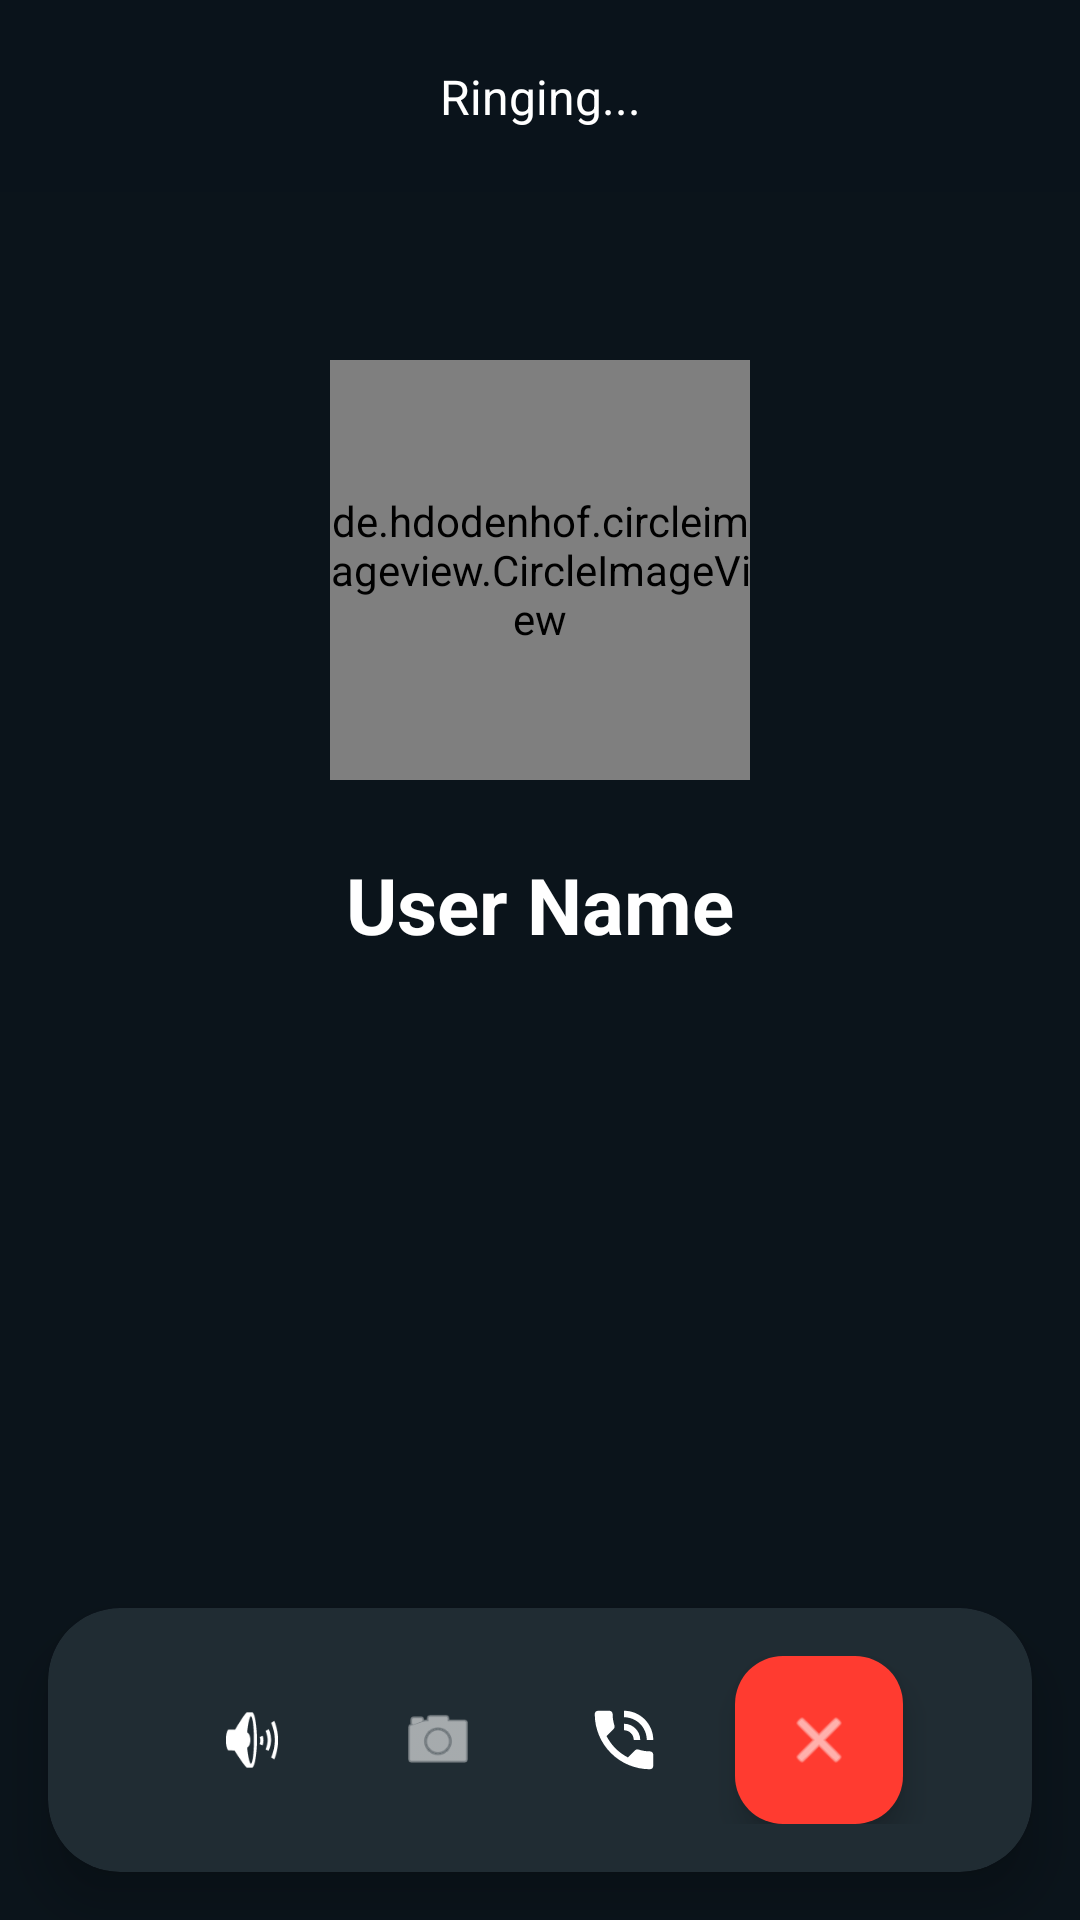

Produce the Android XML layout that renders to this screen, including the resource entries it uses.
<!-- AndroidManifest.xml: application theme Theme.WeTalk -->
<!-- res/layout/activity_call.xml -->
<?xml version="1.0" encoding="utf-8"?>

<androidx.constraintlayout.widget.ConstraintLayout xmlns:android="http://schemas.android.com/apk/res/android"
    xmlns:app="http://schemas.android.com/apk/res-auto"
    xmlns:tools="http://schemas.android.com/tools"
    android:layout_width="match_parent"
    android:layout_height="match_parent"
    android:background="#0B141B"
    tools:context=".Calls.CallActivity">

    
    <FrameLayout
        android:id="@+id/remote_video_view_container"
        android:layout_width="match_parent"
        android:layout_height="match_parent"
        android:visibility="gone" />

    
    <androidx.constraintlayout.widget.ConstraintLayout
        android:id="@+id/audioCallUI"
        android:layout_width="match_parent"
        android:layout_height="match_parent"
        android:visibility="visible">

        <de.hdodenhof.circleimageview.CircleImageView
            android:id="@+id/ivCallerAvatar"
            android:layout_width="140dp"
            android:layout_height="140dp"
            android:layout_marginTop="120dp"
            android:src="@drawable/avatar"
            app:civ_border_color="#202C33"
            app:civ_border_width="4dp"
            app:layout_constraintEnd_toEndOf="parent"
            app:layout_constraintStart_toStartOf="parent"
            app:layout_constraintTop_toTopOf="parent" />

        <TextView
            android:id="@+id/tvCallParticipantName"
            android:layout_width="wrap_content"
            android:layout_height="wrap_content"
            android:layout_marginTop="24dp"
            android:text="User Name"
            android:textColor="@color/white"
            android:textSize="26sp"
            android:textStyle="bold"
            app:layout_constraintEnd_toEndOf="parent"
            app:layout_constraintStart_toStartOf="parent"
            app:layout_constraintTop_toBottomOf="@+id/ivCallerAvatar" />

    </androidx.constraintlayout.widget.ConstraintLayout>

    
    <androidx.constraintlayout.widget.ConstraintLayout
        android:id="@+id/topBar"
        android:layout_width="match_parent"
        android:layout_height="wrap_content"
        android:background="#880B141B"
        android:padding="16dp"
        app:layout_constraintTop_toTopOf="parent">

        <ImageView
            android:id="@+id/btnBackFromCall"
            android:layout_width="32dp"
            android:layout_height="32dp"
            android:src="@drawable/backarrow"
            app:layout_constraintBottom_toBottomOf="parent"
            app:layout_constraintStart_toStartOf="parent"
            app:layout_constraintTop_toTopOf="parent"
            app:tint="@color/white" />

        <LinearLayout
            android:layout_width="wrap_content"
            android:layout_height="wrap_content"
            android:gravity="center"
            android:orientation="vertical"
            app:layout_constraintBottom_toBottomOf="parent"
            app:layout_constraintEnd_toEndOf="parent"
            app:layout_constraintStart_toStartOf="parent"
            app:layout_constraintTop_toTopOf="parent">

            <TextView
                android:id="@+id/tvCallStatus"
                android:layout_width="wrap_content"
                android:layout_height="wrap_content"
                android:text="Ringing..."
                android:textColor="@color/white"
                android:textSize="16sp" />

            <TextView
                android:id="@+id/tvCallTimer"
                android:layout_width="wrap_content"
                android:layout_height="wrap_content"
                android:text="00:00"
                android:textColor="#8696A0"
                android:textSize="14sp"
                android:visibility="gone" />
        </LinearLayout>

        <ImageView
            android:layout_width="24dp"
            android:layout_height="24dp"
            android:src="@drawable/aboutusicon"
            app:layout_constraintBottom_toBottomOf="parent"
            app:layout_constraintEnd_toEndOf="parent"
            app:layout_constraintTop_toTopOf="parent"
            app:tint="#8696A0" />

    </androidx.constraintlayout.widget.ConstraintLayout>

    
    <androidx.cardview.widget.CardView
        android:id="@+id/local_video_view_card"
        android:layout_width="100dp"
        android:layout_height="140dp"
        android:layout_marginTop="80dp"
        android:layout_marginEnd="16dp"
        android:visibility="gone"
        app:cardBackgroundColor="#202C33"
        app:cardCornerRadius="12dp"
        app:cardElevation="8dp"
        app:layout_constraintEnd_toEndOf="parent"
        app:layout_constraintTop_toTopOf="parent">

        <FrameLayout
            android:id="@+id/local_video_view_container"
            android:layout_width="match_parent"
            android:layout_height="match_parent" />
    </androidx.cardview.widget.CardView>

    
    <androidx.cardview.widget.CardView
        android:layout_width="match_parent"
        android:layout_height="wrap_content"
        android:layout_margin="16dp"
        app:cardBackgroundColor="#202C33"
        app:cardCornerRadius="24dp"
        app:cardElevation="10dp"
        app:layout_constraintBottom_toBottomOf="parent">

        <LinearLayout
            android:layout_width="match_parent"
            android:layout_height="wrap_content"
            android:gravity="center"
            android:orientation="horizontal"
            android:padding="16dp">

            <ImageView
                android:id="@+id/btnMute"
                android:layout_width="50dp"
                android:layout_height="50dp"
                android:layout_marginEnd="12dp"
                android:background="?attr/selectableItemBackgroundBorderless"
                android:padding="12dp"
                android:src="@android:drawable/ic_lock_silent_mode_off"
                app:tint="@color/white" />

            <ImageView
                android:id="@+id/btnSwitchCamera"
                android:layout_width="50dp"
                android:layout_height="50dp"
                android:layout_marginEnd="12dp"
                android:background="?attr/selectableItemBackgroundBorderless"
                android:padding="12dp"
                android:src="@android:drawable/ic_menu_camera"
                app:tint="@color/white" />

            <ImageView
                android:id="@+id/btnSpeaker"
                android:layout_width="50dp"
                android:layout_height="50dp"
                android:layout_marginEnd="12dp"
                android:background="?attr/selectableItemBackgroundBorderless"
                android:padding="12dp"
                android:src="@android:drawable/stat_sys_speakerphone"
                app:tint="@color/white" />

            <com.google.android.material.floatingactionbutton.FloatingActionButton
                android:id="@+id/btnEndCall"
                android:layout_width="wrap_content"
                android:layout_height="wrap_content"
                android:src="@android:drawable/ic_menu_close_clear_cancel"
                app:backgroundTint="#FF3B30"
                app:fabSize="normal"
                app:tint="@color/white" />

        </LinearLayout>
    </androidx.cardview.widget.CardView>

</androidx.constraintlayout.widget.ConstraintLayout>
<!-- resources referenced by this layout -->
<resources>
  <color name="white">#FFFFFF</color>
  <style name="Theme.WeTalk" parent="Base.Theme.WeTalk" />
  <style name="Base.Theme.WeTalk" parent="Theme.Material3.DayNight.NoActionBar">
          
          <item name="colorPrimary">@color/whatsAppColor</item>
          <item name="colorPrimaryVariant">@color/colorPrimaryDark</item>
          <item name="colorOnPrimary">@color/white</item>
          <item name="colorSecondary">@color/colorAccent</item>
          <item name="colorOnSecondary">@color/white</item>
  
          
          <item name="android:statusBarColor">@color/whatsAppColor</item>
          <item name="android:navigationBarColor">@color/white</item>
  
          
          <item name="android:windowBackground">@color/grayBackground</item>
      </style>
  <color name="whatsAppColor">#008069</color>
  <color name="colorPrimaryDark">#006654</color>
  <color name="colorAccent">#00A884</color>
  <color name="grayBackground">#F0F2F5</color>
</resources>
